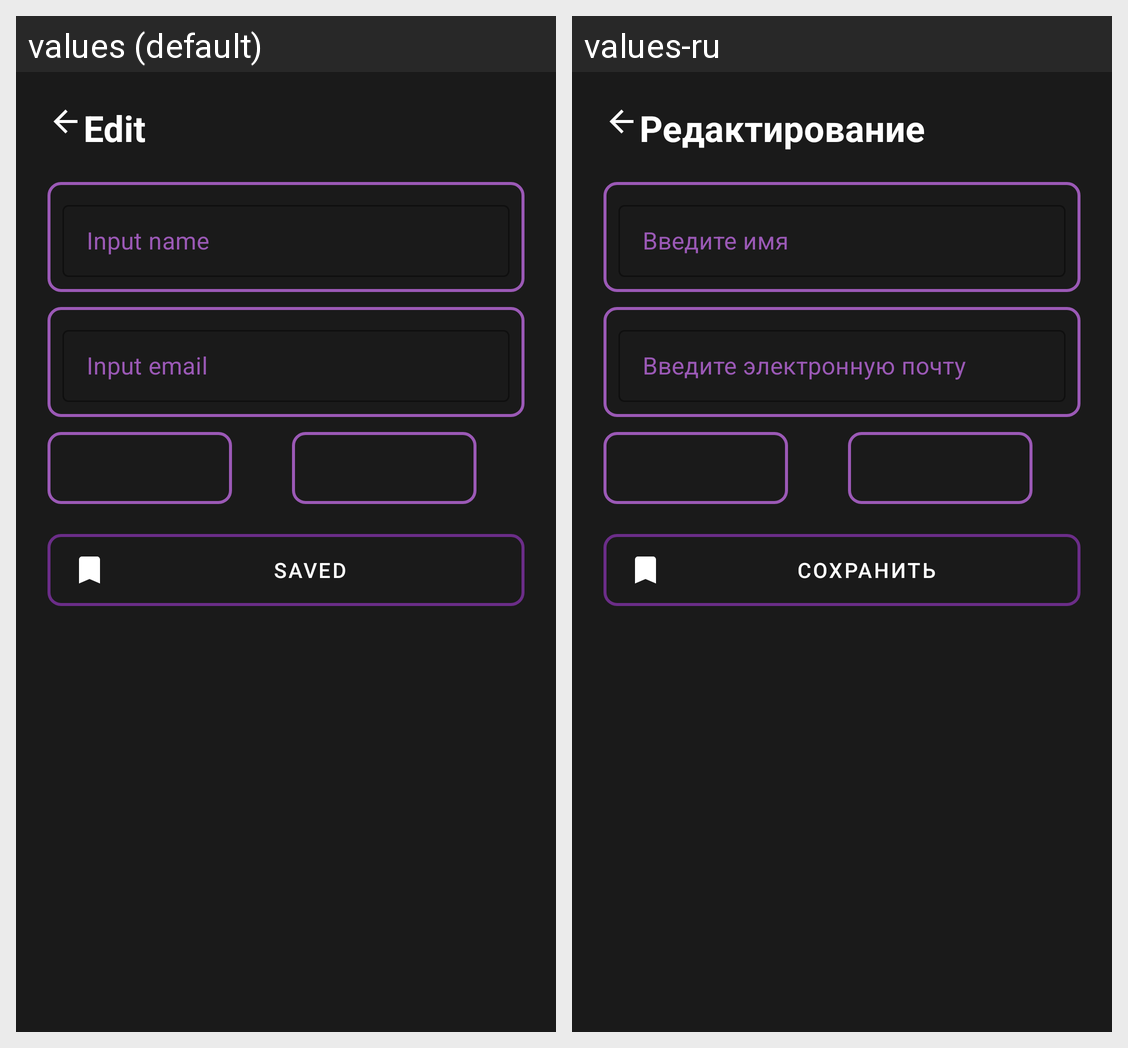

Locale-by-locale string values for the Android screen shown in this grid:
Android screen res/layout/activity_edit_profile.xml rendered under 2 locales, left to right: values (default), values-ru. Device: Nexus 5 (rendered at 1080×1920; each locale shown at half size, 540×960, under a caption strip naming it); theme Theme.SmartNews.
Strings drawn on this screen, with the default value and each locale's value (text and hints the layout hard-codes, and strings that could not be matched under every locale, appear in the picture but are not listed):

edit_profile_title
  values: Edit
  values-ru: Редактирование

name_hint
  values: Input name
  values-ru: Введите имя

email_hint
  values: Input email
  values-ru: Введите электронную почту

saved
  values: Saved
  values-ru: Сохранить
